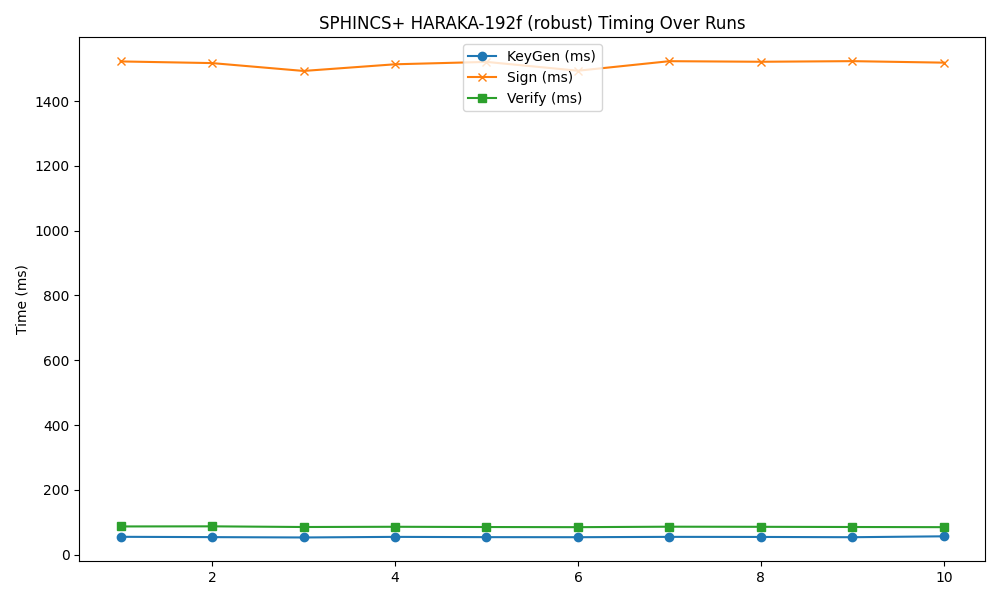

The table this chart was drawn from, first rows:
timestamp, mode, keygen, sign, verify
2025-04-21 17:10:41, 192f, 54.9, 1522, 86.86
2025-04-21 17:10:43, 192f, 53.91, 1517, 87.21
2025-04-21 17:10:46, 192f, 52.88, 1493, 85.15
2025-04-21 17:10:48, 192f, 54.7, 1514, 85.89
2025-04-21 17:10:51, 192f, 53.85, 1521, 85.1
2025-04-21 17:10:53, 192f, 53.65, 1494, 84.66
2025-04-21 17:10:53, 192f, 54.74, 1523, 86.11
2025-04-21 17:10:56, 192f, 54.47, 1521, 85.75
2025-04-21 17:10:59, 192f, 53.63, 1523, 85.16
2025-04-21 17:11:01, 192f, 56.42, 1519, 84.67
